Run: headless pygame with SDL's dummy video driver; simulated clock (each Clock.tick advances the game by its frame time, no real sleeping); random seed 0; keys injected as events and as key.get_pressed() state; no mouse input.
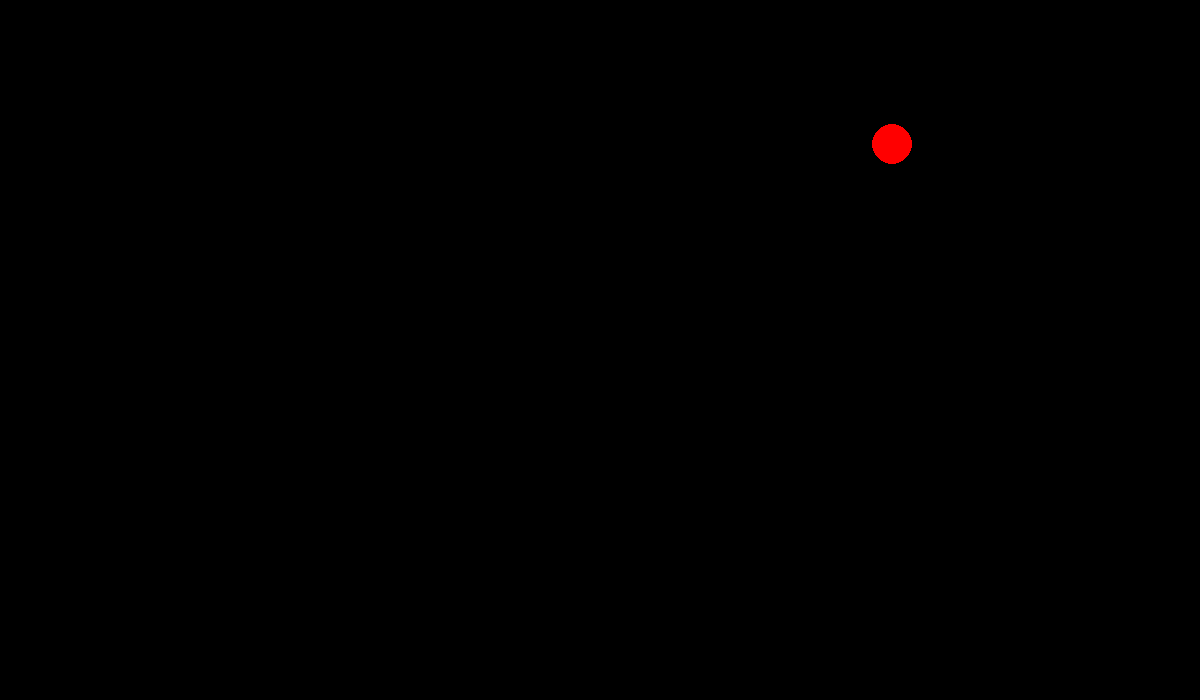
Frame 1 of 4 · flips 1–60 · no input
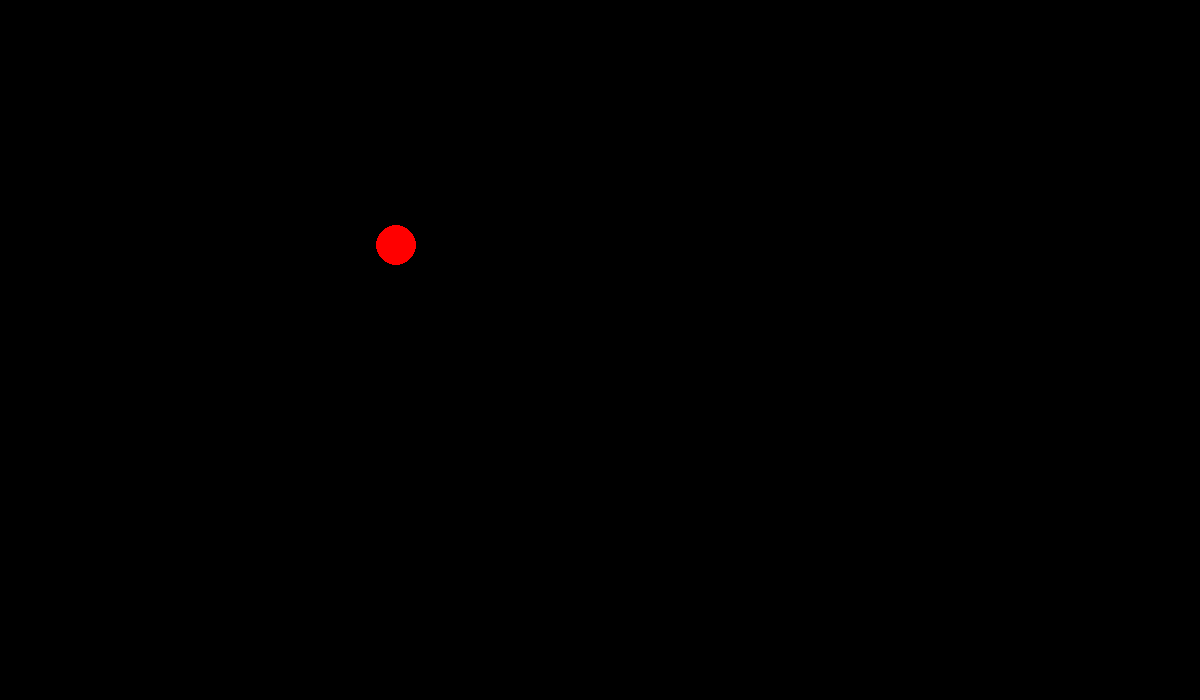
Frame 2 of 4 · flips 61–180 · tapped SPACE, RETURN · held RIGHT (→), D
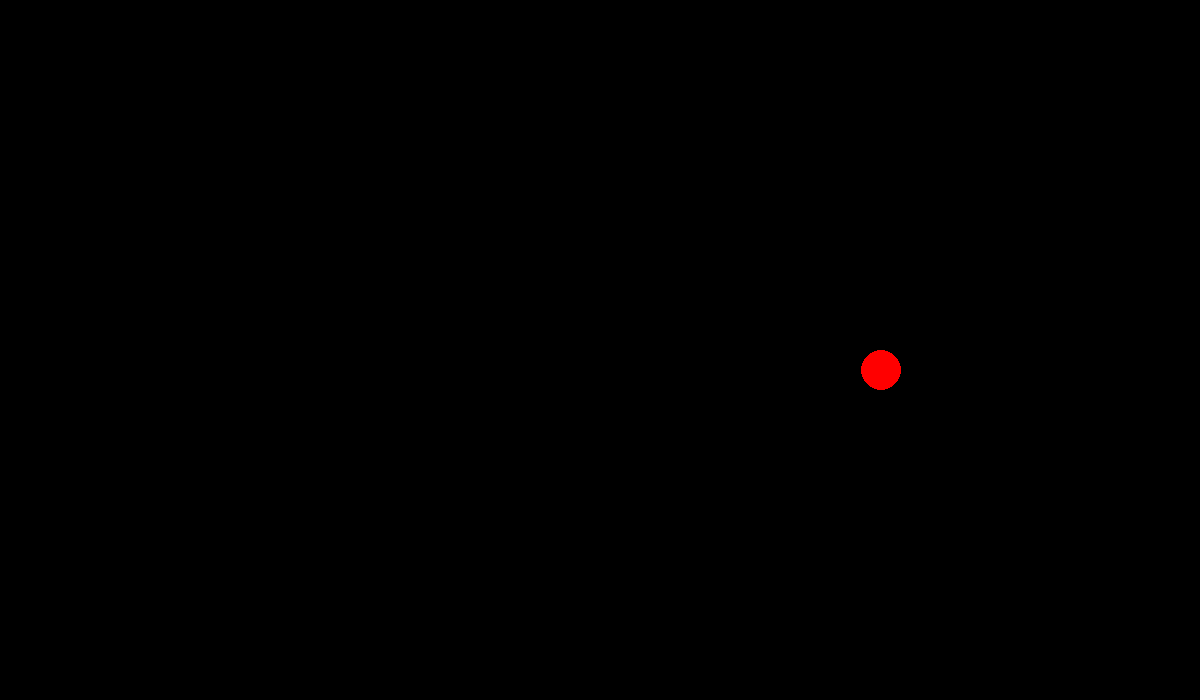
Frame 3 of 4 · flips 181–300 · held DOWN (↓), S
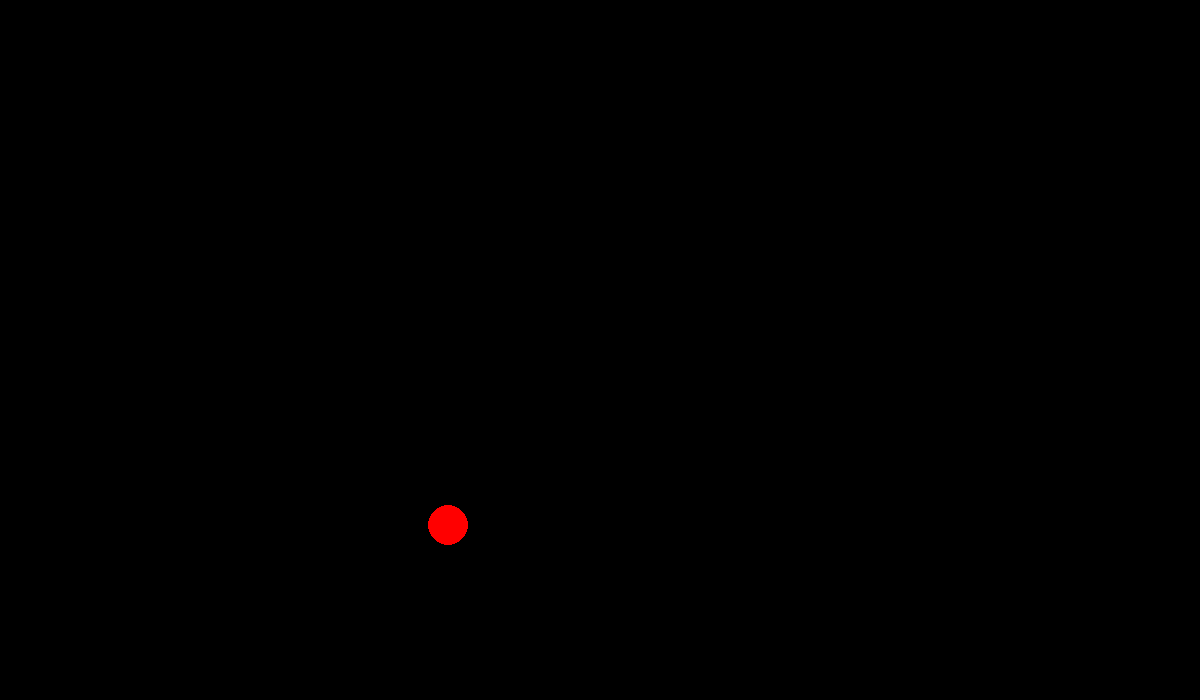
Frame 4 of 4 · flips 301–420 · held LEFT (←), A, UP (↑), W

The pygame program that drew these frames:

import pygame

pygame.init()
window = pygame.display.set_mode((1200, 700))
clock = pygame.time.Clock()

class Prueba:

    def __init__(self):

        self.path = [(1187, 146), (400, 141), (394, 325), (882, 341), (878, 537), (160, 517), (132, 155)]
        self.path_ini= self.path[0]
        self.speed= 5

    def move(self, pos):
        pore = self.path[0]
        dir = pygame.math.Vector2(self.path[0]) - pos
        if dir.length() <= self.speed:
            pos = self.path[0]
            self.path.append(self.path[0])
            self.path.pop(0)
        else:
            dir.scale_to_length(self.speed)
            new_pos = pygame.math.Vector2(pos) + dir
            pos = (new_pos.x, new_pos.y)

        return pos





if __name__ == '__main__':
    run = True
    P = Prueba()
    pos=(1187, 146)
    while run:
        for event in pygame.event.get():
            if event.type == pygame.QUIT:
                run = False

        pos = P.move(pos)

        window.fill(0)
        pygame.draw.circle(window, "red", pos, 20)
        pygame.display.update()
        clock.tick(100)

    pygame.quit()
